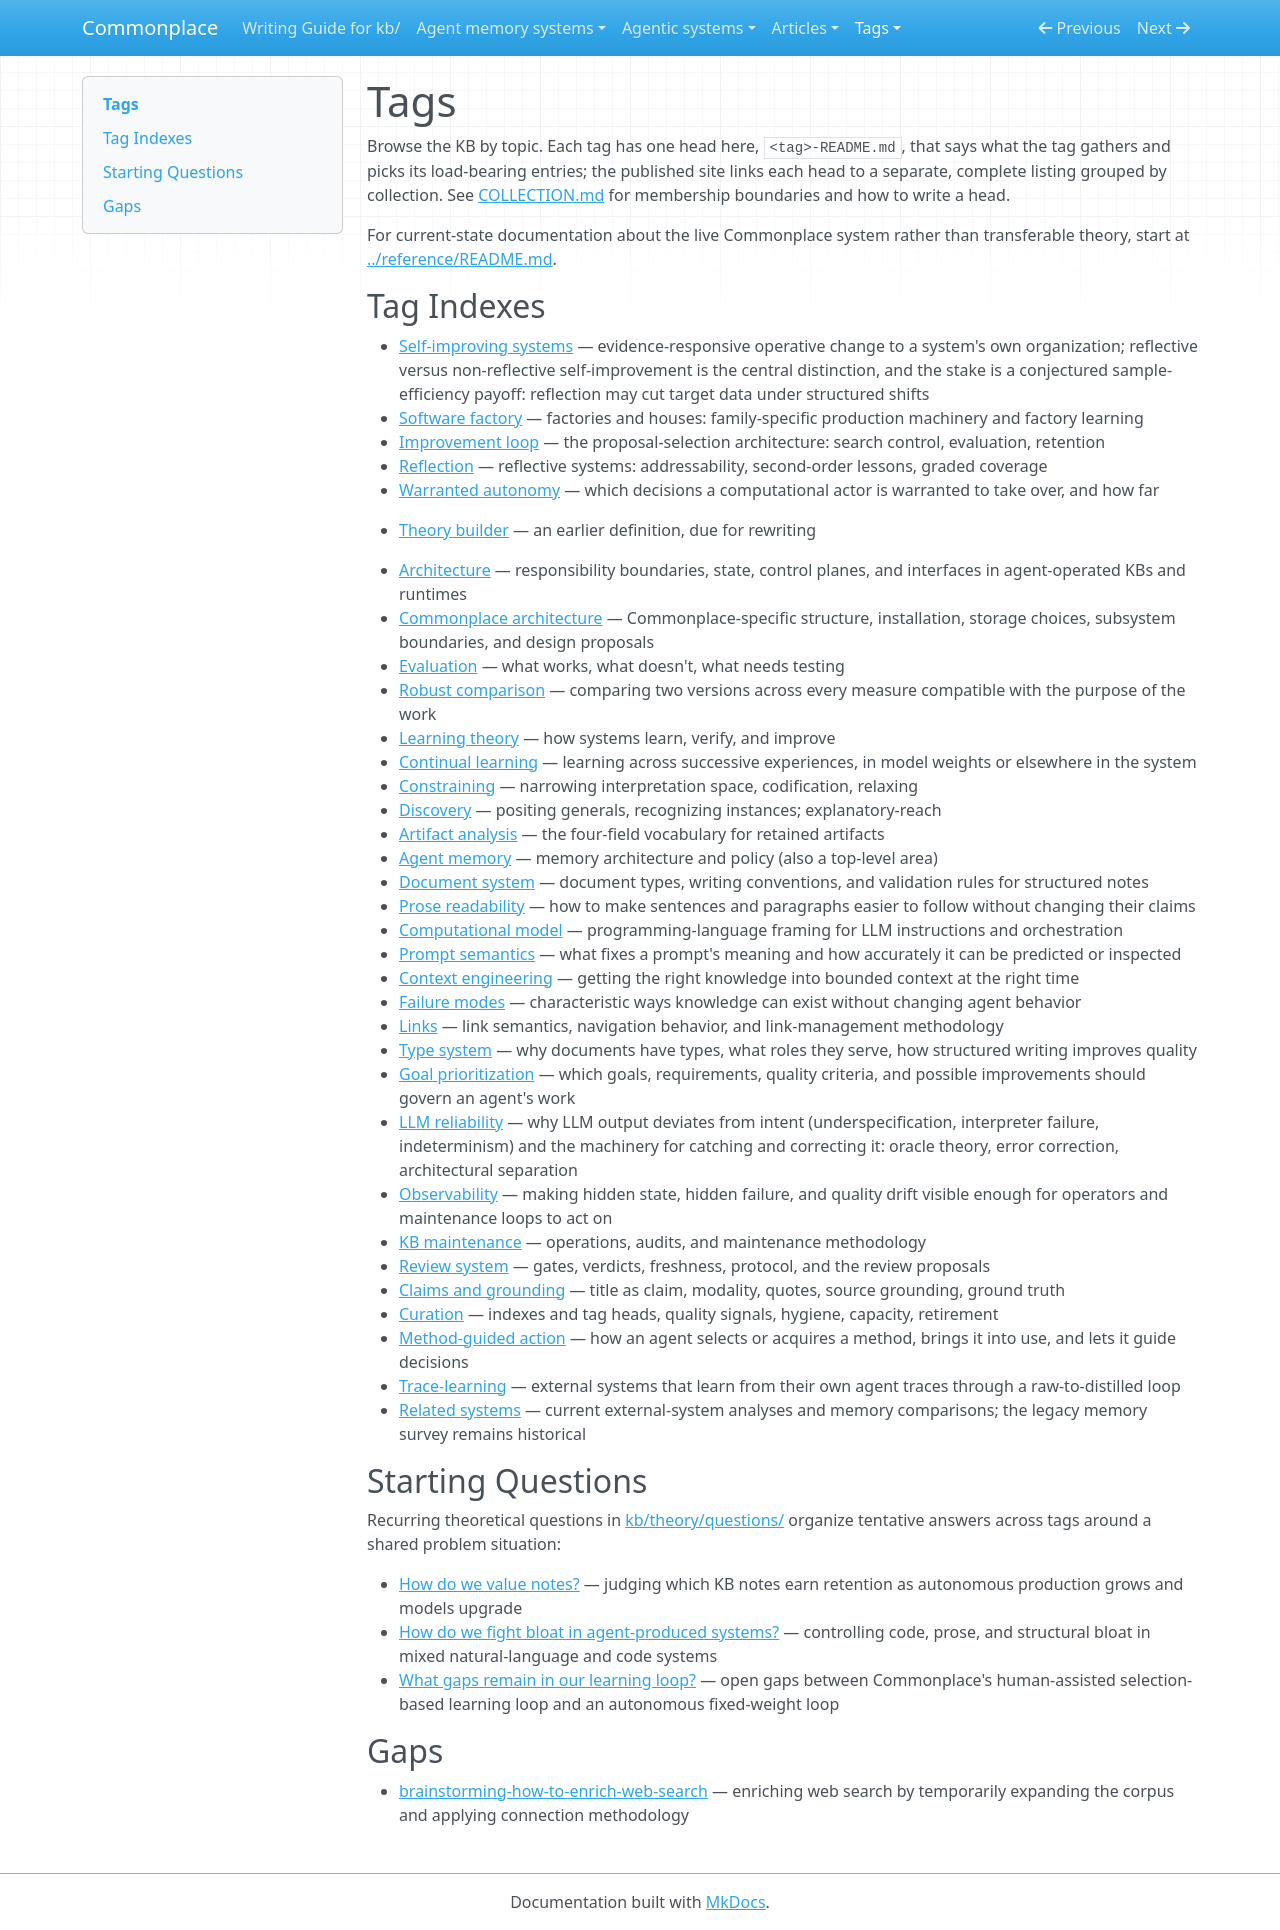

repository: zby/commonplace · page: tags/index.html · generator: mkdocs

# Tags

Browse the KB by topic. Each tag has one head here, `<tag>-README.md`, that says what the tag gathers and picks its load-bearing entries; the published site links each head to a separate, complete listing grouped by collection. See [COLLECTION.md](./COLLECTION.md) for membership boundaries and how to write a head.

For current-state documentation about the live Commonplace system rather than transferable theory, start at [../reference/README.md](../reference/README.md).

## Tag Indexes

- [Self-improving systems](./self-improving-systems-README.md) — evidence-responsive operative change to a system's own organization; reflective versus non-reflective self-improvement is the central distinction, and the stake is a conjectured sample-efficiency payoff: reflection may cut target data under structured shifts
  - [Software factory](./software-factory-README.md) — factories and houses: family-specific production machinery and factory learning
  - [Improvement loop](./improvement-loop-README.md) — the proposal-selection architecture: search control, evaluation, retention
  - [Reflection](./reflection-README.md) — reflective systems: addressability, second-order lessons, graded coverage
  - [Warranted autonomy](./warranted-autonomy-README.md) — which decisions a computational actor is warranted to take over, and how far

  - [Theory builder](./theory-builder-README.md) — an earlier definition, due for rewriting
- [Architecture](./architecture-README.md) — responsibility boundaries, state, control planes, and interfaces in agent-operated KBs and runtimes
  - [Commonplace architecture](./commonplace-architecture-README.md) — Commonplace-specific structure, installation, storage choices, subsystem boundaries, and design proposals
- [Evaluation](./evaluation-README.md) — what works, what doesn't, what needs testing
  - [Robust comparison](./robust-comparison-README.md) — comparing two versions across every measure compatible with the purpose of the work
- [Learning theory](./learning-theory-README.md) — how systems learn, verify, and improve
  - [Continual learning](./continual-learning-README.md) — learning across successive experiences, in model weights or elsewhere in the system
  - [Constraining](./constraining-README.md) — narrowing interpretation space, codification, relaxing
  - [Discovery](./discovery-README.md) — positing generals, recognizing instances; explanatory-reach
  - [Artifact analysis](./artifact-analysis-README.md) — the four-field vocabulary for retained artifacts
  - [Agent memory](./agent-memory-README.md) — memory architecture and policy (also a top-level area)
- [Document system](./document-system-README.md) — document types, writing conventions, and validation rules for structured notes
  - [Prose readability](./prose-readability-README.md) — how to make sentences and paragraphs easier to follow without changing their claims
- [Computational model](./computational-model-README.md) — programming-language framing for LLM instructions and orchestration
  - [Prompt semantics](./prompt-semantics-README.md) — what fixes a prompt's meaning and how accurately it can be predicted or inspected
- [Context engineering](./context-engineering-README.md) — getting the right knowledge into bounded context at the right time
- [Failure modes](./failure-modes-README.md) — characteristic ways knowledge can exist without changing agent behavior
- [Links](./links-README.md) — link semantics, navigation behavior, and link-management methodology
- [Type system](./type-system-README.md) — why documents have types, what roles they serve, how structured writing improves quality
- [Goal prioritization](./goal-prioritization-README.md) — which goals, requirements, quality criteria, and possible improvements should govern an agent's work
- [LLM reliability](./llm-reliability-README.md) — why LLM output deviates from intent (underspecification, interpreter failure, indeterminism) and the machinery for catching and correcting it: oracle theory, error correction, architectural separation
- [Observability](./observability-README.md) — making hidden state, hidden failure, and quality drift visible enough for operators and maintenance loops to act on
- [KB maintenance](./kb-maintenance-README.md) — operations, audits, and maintenance methodology
  - [Review system](./review-system-README.md) — gates, verdicts, freshness, protocol, and the review proposals
  - [Claims and grounding](./claims-and-grounding-README.md) — title as claim, modality, quotes, source grounding, ground truth
  - [Curation](./curation-README.md) — indexes and tag heads, quality signals, hygiene, capacity, retirement
- [Method-guided action](./method-guided-action-README.md) — how an agent selects or acquires a method, brings it into use, and lets it guide decisions
- [Trace-learning](./trace-learning-README.md) — external systems that learn from their own agent traces through a raw-to-distilled loop
- [Related systems](../agentic-systems/README.md) — current external-system analyses and memory comparisons; the legacy memory survey remains historical

## Starting Questions

Recurring theoretical questions in [kb/theory/questions/](../theory/questions/README.md) organize tentative answers across tags around a shared problem situation:

- [How do we value notes?](../theory/questions/how-do-we-value-notes.md) — judging which KB notes earn retention as autonomous production grows and models upgrade
- [How do we fight bloat in agent-produced systems?](../theory/questions/how-do-we-fight-bloat-in-agent-produced-systems.md) — controlling code, prose, and structural bloat in mixed natural-language and code systems
- [What gaps remain in our learning loop?](../theory/questions/what-gaps-remain-in-our-learning-loop.md) — open gaps between Commonplace's human-assisted selection-based learning loop and an autonomous fixed-weight loop

## Gaps

- [brainstorming-how-to-enrich-web-search](../theory/brainstorming-how-to-enrich-web-search.md) — enriching web search by temporarily expanding the corpus and applying connection methodology
